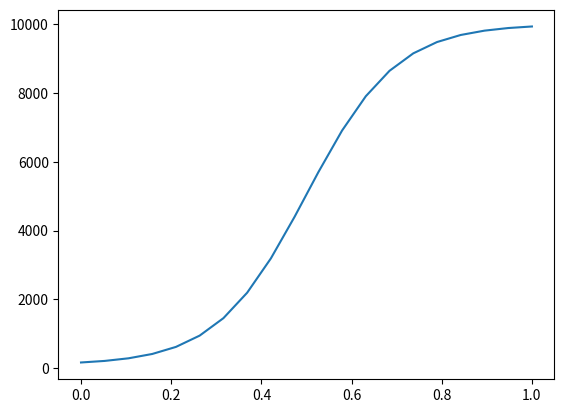

Source code (Python):
#!/usr/bin/env python
# -*- coding: UTF-8 -*-
'''
@Project ：tank01.py 
@File    ：S曲线加速.py
@IDE     ：PyCharm 
[redacted]
@Date    ：2023/2/9 9:11 
'''
import time

import numpy as np
import matplotlib.pyplot as plt
import random
def curves_init(fre_max,fre_min,acc_Number):
    '''

    :param fre_max: 目标频率
    :param fre_min: 最低频率
    :param acc_Number: 加速时间内执行周期数
    :return:
    '''
    plusCount = np.linspace(-5,5,acc_Number)
    time1=np.linspace(0,1,acc_Number)
    deno = 1. / (1 + np.exp(-plusCount))
    plusSum = deno.sum()
    delt = (fre_max-fre_min)
    frePlus=fre_min+delt*deno
    print(frePlus.sum())
    plt.plot(time1, frePlus)
    plt.show()
    return frePlus
class motor_t():
    def __int__(self):
        self.Status=0
        self.Count=0
        self.CountMax=0
        self.PWMcount=0.
        self.PWMneed=0.

Motor=motor_t()

def pluseOut(Plus,time_interval):
    scan_period=0.0001
    interval=time_interval/scan_period/2
    for i in range(int(interval)):
        output=1
        time.sleep(scan_period)
        output = 0
        time.sleep(scan_period)



if __name__=='__main__':
    frePlus=curves_init(10000,100,20)
    accCount=len(frePlus)
    print(accCount)
    cycleTime=0.1
    for i in range(accCount):
        pluseOut(frePlus[i],cycleTime)